Dataset: deep_learn (GitHub, jsnagai/Automated-Stomata-Classification-and-Detection-in-Microscope-Images-of-Maize-Cultivars). Classes: erro, stoma.

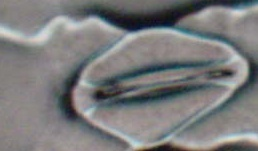
Label: stoma

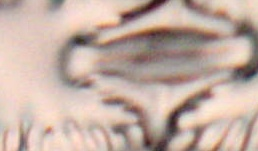
Label: stoma

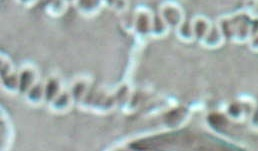
Label: erro

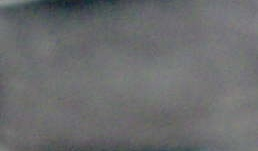
Label: erro

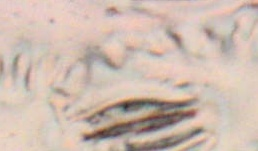
Label: stoma

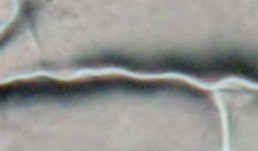
Label: erro
